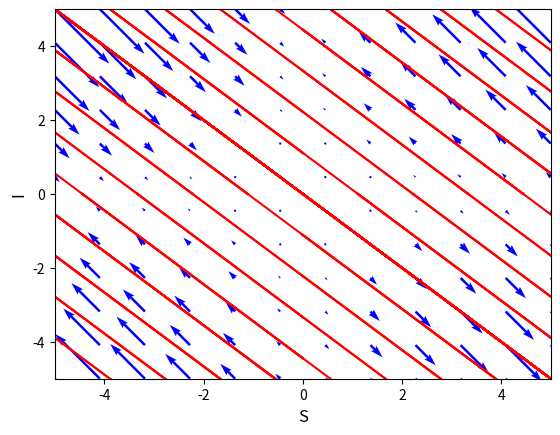

Write the Python code that produced this figure.
# SI infectous model
# Author: José Alfredo de León
# 09.10.2020

# Program 03b: Nonlinear system, phase portrait with vector plot.
# See Figure 3.12.
import matplotlib.pyplot as plt
import numpy as np
from scipy.integrate import odeint
import pylab as pl

beta = 1
# The 2-dimensional nonlinear system.
def dx_dt(x, t):
    return [-beta*x[0]*x[1], beta*x[0]*x[1]]
# Trajectories in forward time.
ts = np.linspace(0, 10, 500)
ic = np.linspace(-5, 5, 10)
for r in ic:
    for s in ic:
        x0 = [r, s]
        xs = odeint(dx_dt, x0, ts)
        plt.plot(xs[:,0], xs[:,1], "r-")

# Trajectories in backward time.
ts = np.linspace(0, -10, 500)
ic = np.linspace(-5, 5, 10)
for r in ic:
    for s in ic:
        x0 = [r, s]
        xs = odeint(dx_dt, x0, ts)
        plt.plot(xs[:,0], xs[:,1], "r-")

# Label the axes and set fontsizes.
plt.xlabel("S", fontsize=12)
plt.ylabel("I", fontsize=12)
plt.tick_params(labelsize=10)
plt.xlim(-5, 5)
plt.ylim(-5, 5);

# Plot the vectorfield.
X, Y = np.mgrid[-5:5:12j, -5:5:12j]
u = -beta*X*Y
v = beta*X*Y
pl.quiver(X, Y, u, v, color = 'b')
plt.savefig('SI-infeccioso.pdf')
